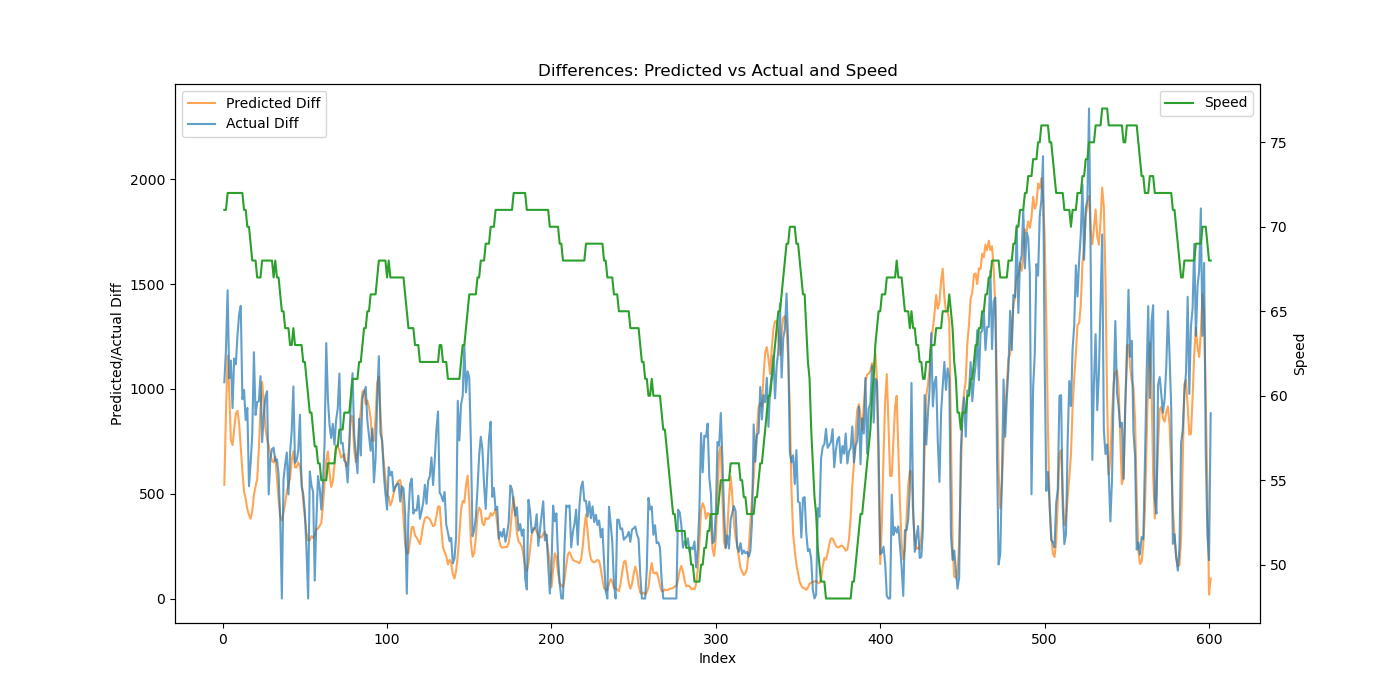

Values plotted in this chart, from the file beside it:
Speed, Actual, Predicted, Predicted_Diff, Actual_Diff
71, 1032, 902.9, 542.2, 1032
71, 2217, 1790, 887.5, 1185
72, 3687, 2948, 1158, 1470
72, 4737, 3935, 986.4, 1050
72, 5872, 4690, 755.3, 1135
72, 6780, 5422, 731.5, 908.1
72, 7924, 6228, 806.3, 1144
72, 9041, 7110, 881.7, 1117
72, 10295, 8005, 895.6, 1254
72, 11651, 8841, 835.6, 1356
72, 13047, 9565, 723.9, 1396
72, 13998, 10170, 605.1, 950.6
71, 14993, 10679, 509.5, 995.3
71, 15844, 11155, 475.6, 851.6
70, 16754, 11581, 425.8, 909.1
70, 17289, 11980, 399.1, 535.7
69, 17934, 12360, 380.1, 644.7
68, 18716, 12777, 417.1, 782.5
68, 19891, 13270, 493.3, 1175
68, 20766, 13804, 534.1, 875.5
67, 21703, 14373, 568.7, 937.1
67, 22644, 15086, 713.3, 940.5
67, 23705, 15991, 904.9, 1061
68, 24451, 17025, 1034, 746
68, 25324, 17958, 933.8, 873.7
68, 26286, 18771, 812.8, 962.0
68, 27275, 19533, 761.5, 988.8
68, 27772, 20262, 729.6, 496.5
68, 28439, 20950, 687.5, 667.2
68, 29152, 21608, 657.6, 712.9
67, 29871, 22256, 648.9, 719.2
68, 30526, 22934, 677.3, 655.3
67, 31190, 23509, 575.1, 663.8
67, 31782, 23984, 474.6, 592.3
66, 32163, 24374, 390.1, 380.7
65, 32163, 24745, 371.1, 0.0
65, 32731, 25158, 413, 567.8
64, 33371, 25612, 454.2, 640.2
64, 34067, 26121, 509.6, 696.4
64, 34564, 26665, 543.2, 496.2
63, 35260, 27240, 575, 695.9
63, 36059, 27900, 660, 799.7
64, 37071, 28602, 702.6, 1011
63, 37718, 29227, 625.2, 647.1
63, 38376, 29853, 625.8, 658.1
63, 39082, 30502, 648.6, 706.1
63, 39958, 31137, 634.7, 876.3
63, 40493, 31703, 566.9, 534.4
62, 40992, 32165, 461.7, 499.3
62, 41404, 32553, 387.8, 412.3
61, 41634, 32864, 311.5, 229.7
60, 41634, 33142, 277.5, 0.0
59, 42240, 33420, 277.9, 606.1
59, 42780, 33717, 297.2, 539.3
58, 43289, 34007, 289.5, 509.6
57, 43374, 34306, 299.7, 85.11
57, 43747, 34639, 332.8, 372.7
56, 44331, 34972, 332.6, 584.4
56, 44860, 35318, 346.6, 528.8
55, 45285, 35679, 361, 424.4
... 541 more rows
